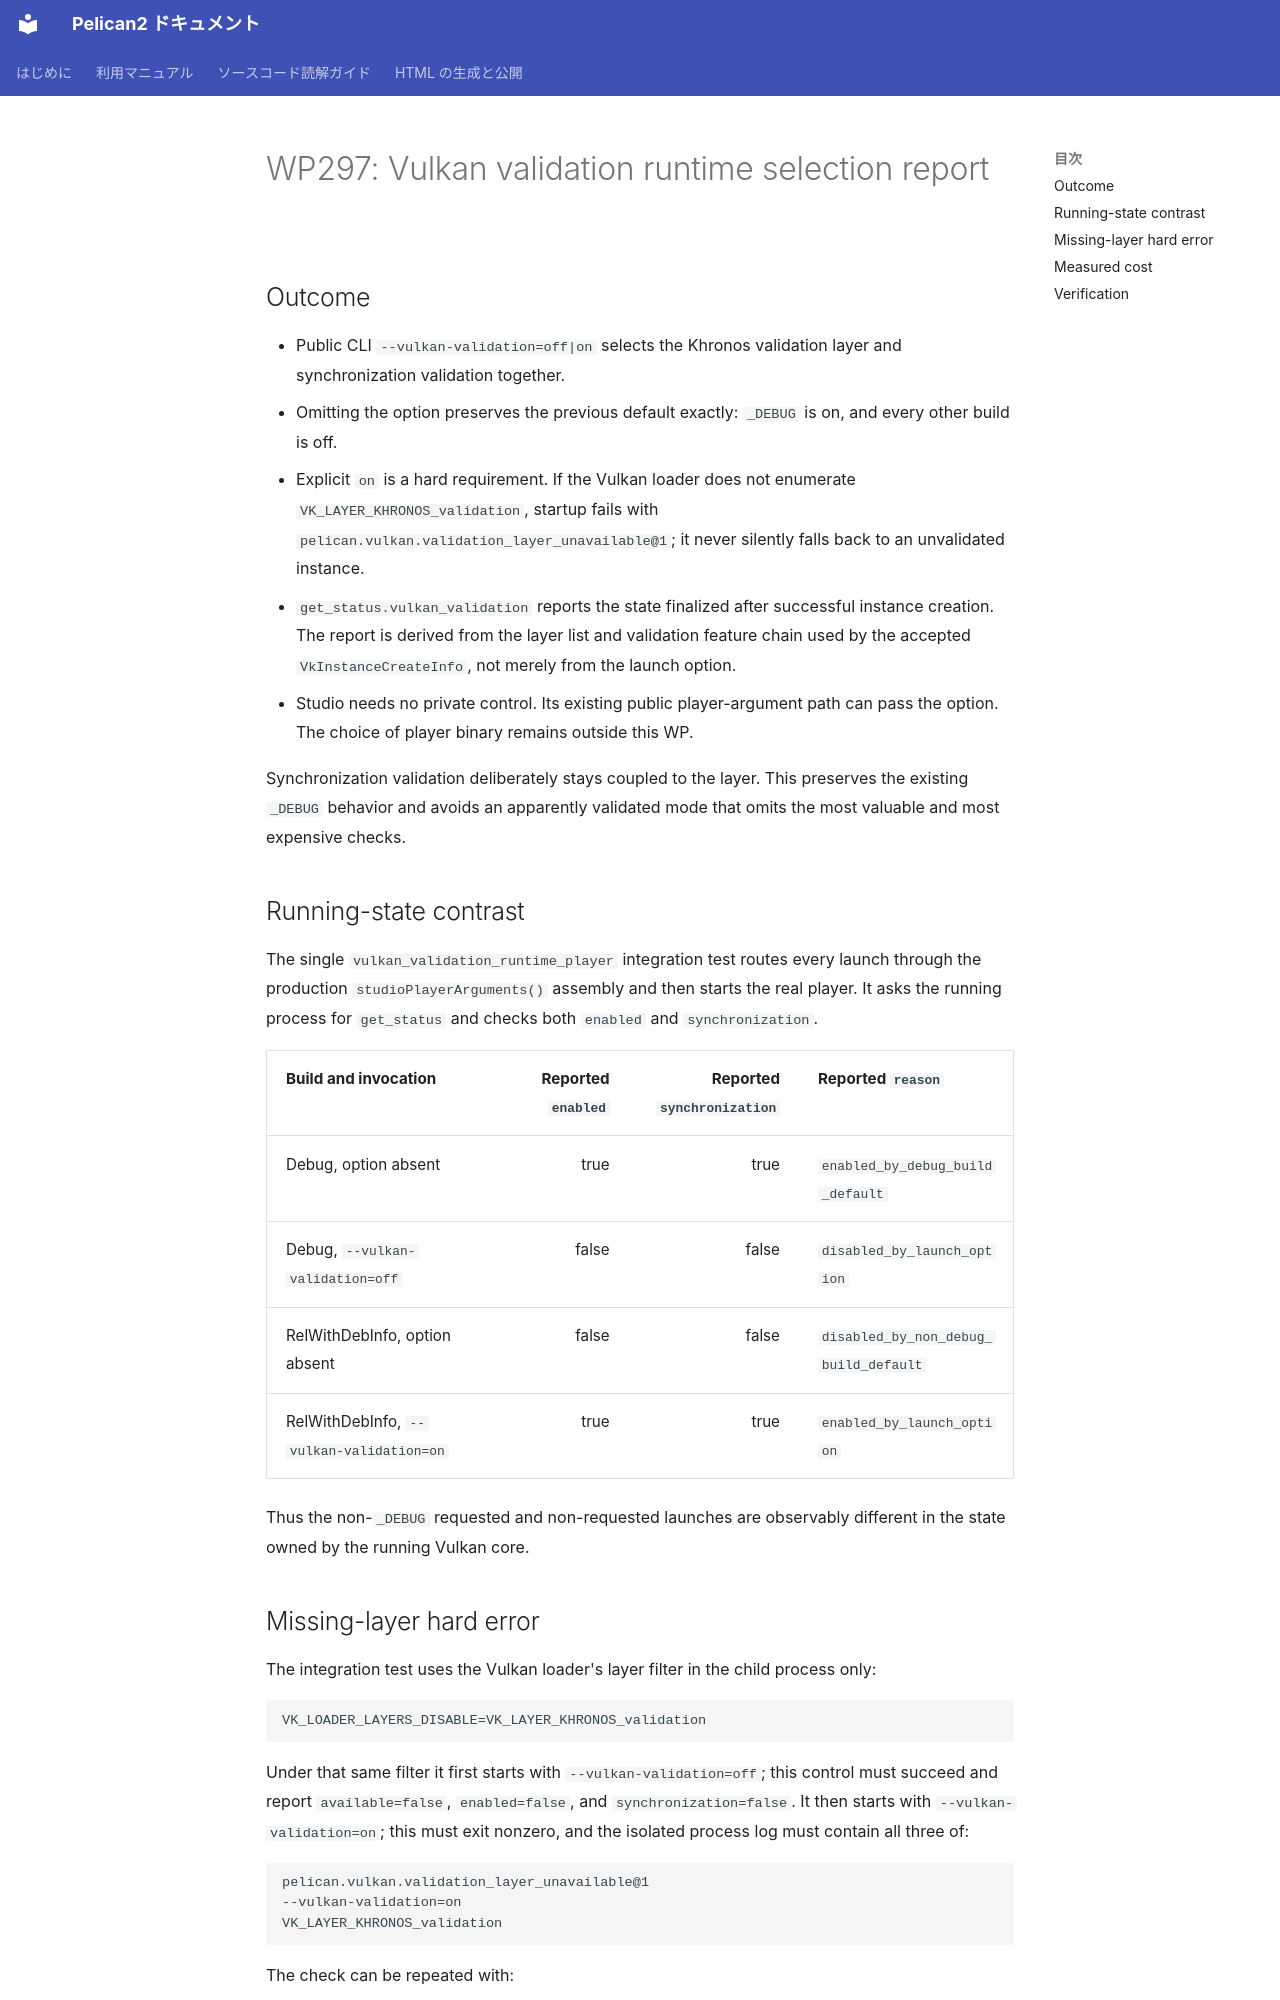

repository: pelican-games/peligraph · page: design_reviews/2026-08-14_wp297_vulkan_validation_runtime_report.html · generator: mkdocs

# WP297: Vulkan validation runtime selection report

## Outcome

- Public CLI `--vulkan-validation=off|on` selects the Khronos validation layer
  and synchronization validation together.
- Omitting the option preserves the previous default exactly: `_DEBUG` is on,
  and every other build is off.
- Explicit `on` is a hard requirement. If the Vulkan loader does not enumerate
  `VK_LAYER_KHRONOS_validation`, startup fails with
  `pelican.vulkan.validation_layer_unavailable@1`; it never silently falls
  back to an unvalidated instance.
- `get_status.vulkan_validation` reports the state finalized after successful
  instance creation. The report is derived from the layer list and validation
  feature chain used by the accepted `VkInstanceCreateInfo`, not merely from
  the launch option.
- Studio needs no private control. Its existing public player-argument path can
  pass the option. The choice of player binary remains outside this WP.

Synchronization validation deliberately stays coupled to the layer. This
preserves the existing `_DEBUG` behavior and avoids an apparently validated
mode that omits the most valuable and most expensive checks.

## Running-state contrast

The single `vulkan_validation_runtime_player` integration test routes every
launch through the production `studioPlayerArguments()` assembly and then
starts the real player. It asks the running process for `get_status` and checks
both `enabled` and `synchronization`.

| Build and invocation | Reported `enabled` | Reported `synchronization` | Reported `reason` |
|---|---:|---:|---|
| Debug, option absent | true | true | `enabled_by_debug_build_default` |
| Debug, `--vulkan-validation=off` | false | false | `disabled_by_launch_option` |
| RelWithDebInfo, option absent | false | false | `disabled_by_non_debug_build_default` |
| RelWithDebInfo, `--vulkan-validation=on` | true | true | `enabled_by_launch_option` |

Thus the non-`_DEBUG` requested and non-requested launches are observably
different in the state owned by the running Vulkan core.
